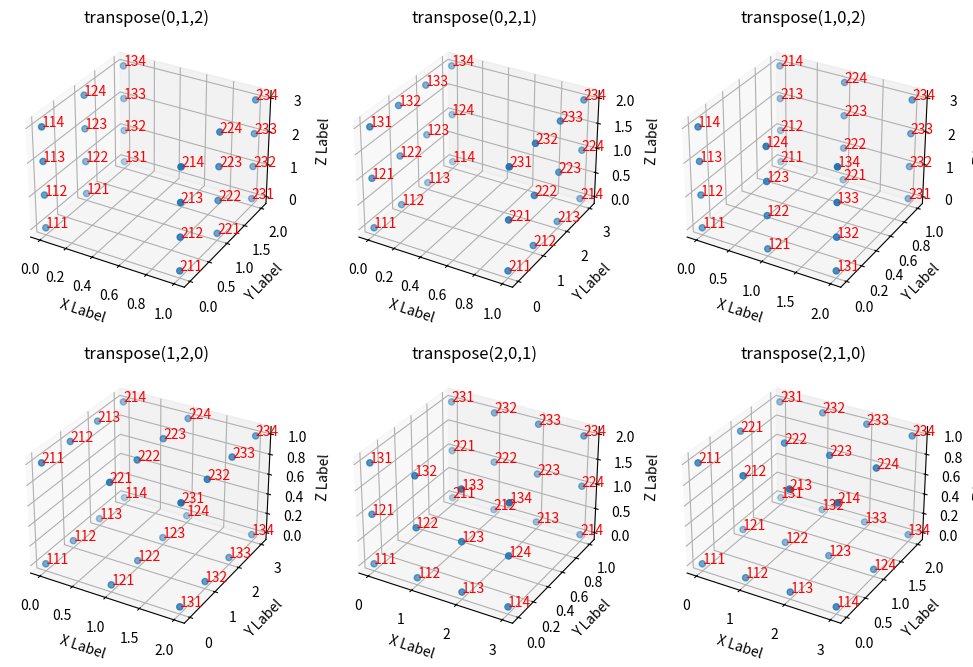

Here is the Python script that generated this plot:
# -*- coding: utf-8 -*-
'''
create 3D visualizations of all the transposed matrices of A
'''
import matplotlib.pyplot as plt
import numpy as np
from itertools import permutations

# generate 3D plot for matrix A 
def plot_matrix(A, ax, title=None):
    # Flatten A and add labels
    X = []
    Y = []
    Z = []
    labels = []
    for i, row in enumerate(A):
        for j, col in enumerate(row):
            for k, val in enumerate(col):
                X.append(i)
                Y.append(j)
                Z.append(k)
                labels.append(val)
    
    # Create 3D scatter plot with labels
    ax.scatter(X, Y, Z)
    
    # Add labels to points
    for x, y, z, label in zip(X, Y, Z, labels):
        ax.text(x, y, z, label, color='red')
    
    # Set axis labels
    ax.set_xlabel('X Label')
    ax.set_ylabel('Y Label')
    ax.set_zlabel('Z Label')
    ax.set_title(title)
    # Show plot
    
# Define matrix A
matrix = lambda m, n, l: [[[i*100+j*10+k for k in range(1, l+1)] for j in range(1, n+1)] for i in range(1, m+1)] 
A = matrix(2, 3, 4)
A = np.array(A)

fig, axe = plt.subplots(2,3,  subplot_kw={'projection': '3d'}, figsize=(12, 8))
perms = permutations(range(3), 3)

for i, (i1, i2, i3) in enumerate(perms):
    j = i % 3
    i = int(i/3)
    title = "transpose(%d,%d,%d)" % (i1, i2, i3)
    plot_matrix(A.transpose(i1, i2, i3), axe[i, j], title)

plt.show()
fig.savefig('np_transpose_plot3D.svg')





